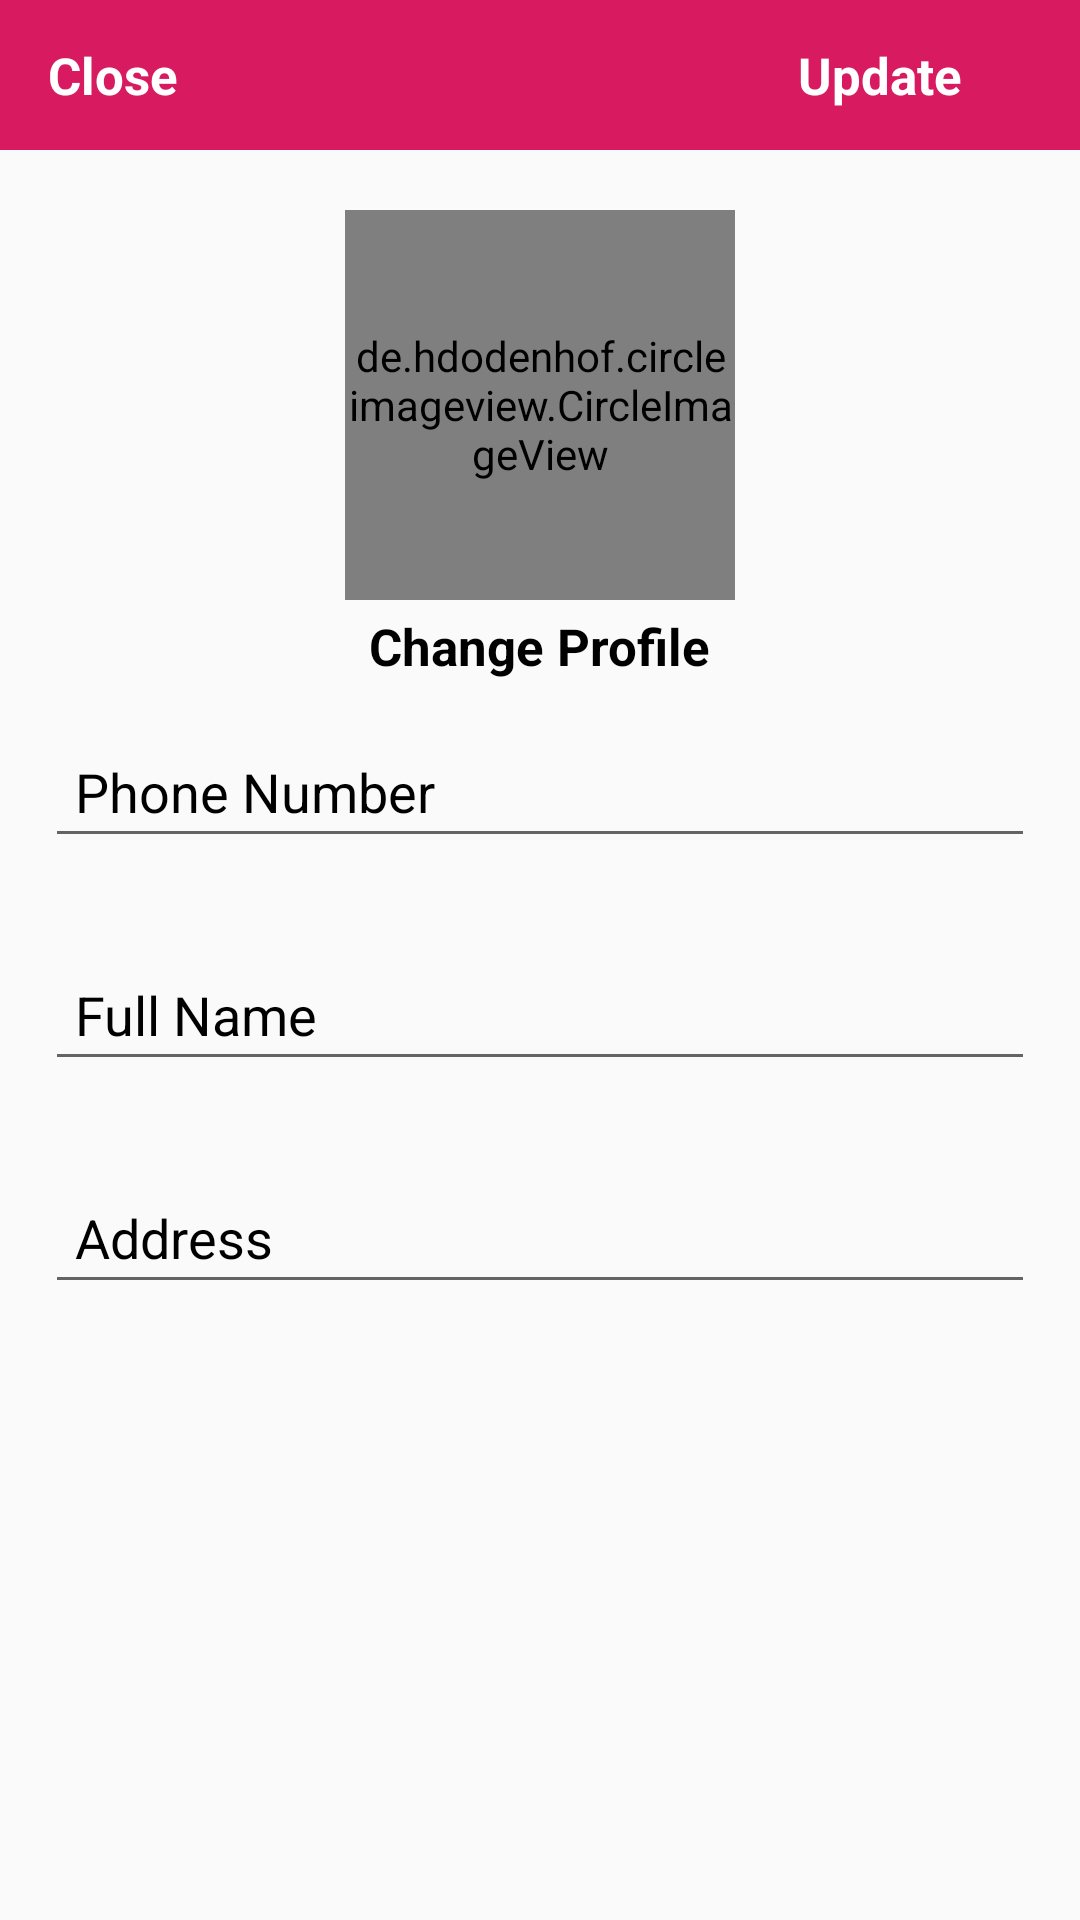

This screen was rendered from an Android layout file. Write that file and the resources it references.
<!-- AndroidManifest.xml: application theme AppTheme -->
<!-- res/layout/activity_settings.xml -->
<?xml version="1.0" encoding="utf-8"?>
<RelativeLayout xmlns:android="http://schemas.android.com/apk/res/android"
    xmlns:app="http://schemas.android.com/apk/res-auto"
    xmlns:tools="http://schemas.android.com/tools"
    android:layout_width="match_parent"
    android:layout_height="match_parent"
    tools:context=".SettingsActivity"

    >

    <android.support.design.widget.AppBarLayout
        android:id="@+id/app_bar_settings"
        android:layout_width="match_parent"
        android:layout_height="50dp"
        android:background="@color/colorAccent">

        <android.support.v7.widget.Toolbar
            android:id="@+id/toolbar_settings"
            android:layout_width="match_parent"
            android:layout_height="wrap_content">

            <RelativeLayout
                android:layout_width="match_parent"
                android:layout_height="match_parent">

                <TextView
                    android:id="@+id/close_settings_btn"
                    android:layout_width="wrap_content"
                    android:layout_height="wrap_content"
                    android:text="Close"
                    android:textColor="@android:color/white"
                    android:textSize="17sp"
                    android:textStyle="bold"

                    />

                <TextView
                    android:id="@+id/update_account_settings_btn"
                    android:layout_width="wrap_content"
                    android:layout_height="wrap_content"
                    android:text="Update"
                    android:textColor="@android:color/white"
                    android:textSize="17sp"
                    android:textStyle="bold"
                    android:layout_marginLeft="250dp"

                    />

            </RelativeLayout>

        </android.support.v7.widget.Toolbar>

    </android.support.design.widget.AppBarLayout>



    <de.hdodenhof.circleimageview.CircleImageView
        android:id="@+id/settings_profile_image"
        android:layout_width="130dp"
        android:layout_height="130dp"
        android:src="@drawable/user1"
        android:layout_below="@+id/app_bar_settings"
        android:layout_marginTop="20dp"
        android:layout_centerHorizontal="true"
        />

    <TextView
        android:id="@+id/profile_image_change_btn"
        android:layout_width="wrap_content"
        android:layout_height="wrap_content"
        android:text="Change Profile"
        android:textSize="17sp"
        android:textStyle="bold"
        android:layout_marginRight="10dp"
        android:layout_marginTop="4dp"
        android:textColor="@android:color/black"

        android:layout_below="@+id/settings_profile_image"
        android:layout_centerHorizontal="true"
        />

    <EditText
        android:id="@+id/settings_phone_number"
        android:layout_width="match_parent"
        android:layout_height="wrap_content"
        android:layout_below="@+id/profile_image_change_btn"
        android:hint="Phone Number"
        android:layout_margin="15dp"
        android:padding="10dp"
        android:textColorHint="#000000"
        />

    <EditText
        android:id="@+id/settings_full_name"
        android:layout_width="match_parent"
        android:layout_height="wrap_content"
        android:layout_below="@+id/settings_phone_number"
        android:hint="Full Name"
        android:layout_margin="15dp"
        android:padding="10dp"
        android:textColorHint="#000000"
        />

    <EditText
        android:id="@+id/settings_address"
        android:layout_width="match_parent"
        android:layout_height="wrap_content"
        android:layout_below="@+id/settings_full_name"
        android:hint="Address"
        android:layout_margin="15dp"
        android:padding="10dp"
        android:textColorHint="#000000"
        />
</RelativeLayout>
<!-- resources referenced by this layout -->
<resources>
  <color name="colorAccent">#D81B60</color>
  <!-- drawable user1: png bitmap (drawable, 11518 bytes) -->
  <style name="AppTheme" parent="Theme.AppCompat.Light.DarkActionBar">
          
          <item name="colorAccent">@color/colorAccent</item>
  
          <item name="colorPrimaryDark">@color/colorPrimaryDark</item>
          <item name="colorPrimary">@color/colorPrimary</item>
      </style>
  <color name="colorPrimaryDark">#00574B</color>
  <color name="colorPrimary">#008577</color>
</resources>
